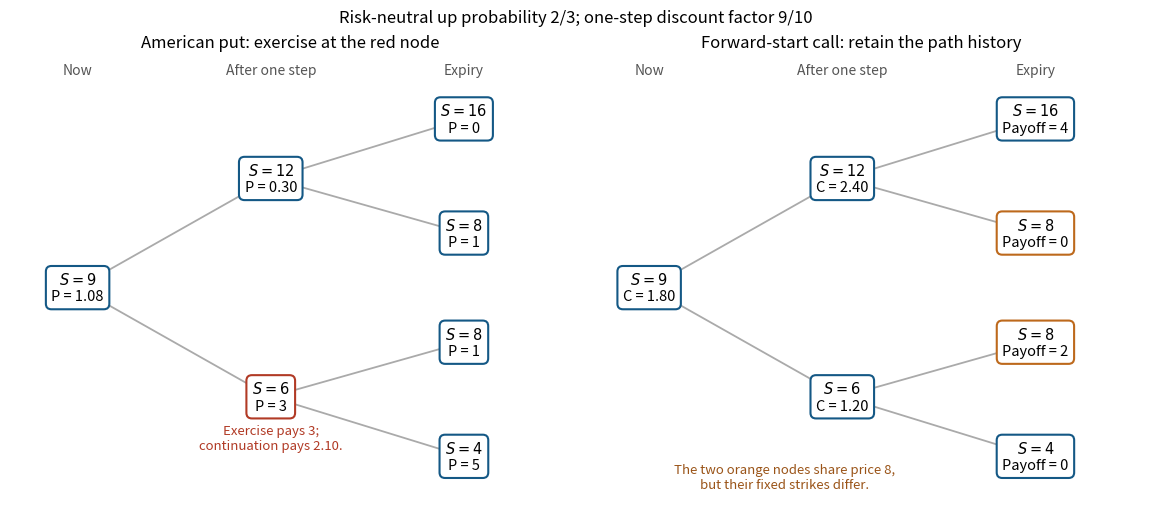

The matplotlib source for this figure: (Note: this script raises an exception after producing the figure.)
"""Original two-step valuation trees; save the matching PNG in cwd."""
from pathlib import Path
import matplotlib
matplotlib.use('Agg')
import matplotlib.pyplot as plt


def main():
    fig,axes=plt.subplots(1,2,figsize=(11.4,5.0),layout='constrained')
    coordinates=[(0,0),(1,1.1),(1,-1.1),(2,1.7),(2,.55),(2,-.55),(2,-1.7)]
    edges=[(0,1),(0,2),(1,3),(1,4),(2,5),(2,6)]
    prices=[9,12,6,16,8,8,4]
    values=[['1.08','0.30','3','0','1','1','5'],['1.80','2.40','1.20','4','0','2','0']]
    for panel,(ax,label) in enumerate(zip(axes,['P','C'])):
        for a,b in edges:
            ax.plot([coordinates[a][0],coordinates[b][0]],[coordinates[a][1],coordinates[b][1]],color='#aaaaaa',lw=1.3,zorder=1)
        for i,((x,y),price,value) in enumerate(zip(coordinates,prices,values[panel])):
            color='#b13a25' if panel==0 and i==2 else ('#bd691c' if panel==1 and i in [4,5] else '#145885')
            second='Payoff' if panel==1 and i>=3 else label
            ax.text(x,y,f'$S={price}$\n{second} = {value}',ha='center',va='center',fontsize=10.5,
                    bbox=dict(boxstyle='round,pad=.38',facecolor='white',edgecolor=color,lw=1.5),zorder=3)
        ax.set(xlim=(-.35,2.55),ylim=(-2.15,2.25));ax.axis('off')
        for x,title in [(0,'Now'),(1,'After one step'),(2,'Expiry')]:ax.text(x,2.15,title,ha='center',fontsize=10,color='#555555')
    axes[0].set_title('American put: exercise at the red node',fontsize=12,pad=12)
    axes[1].set_title('Forward-start call: retain the path history',fontsize=12,pad=12)
    axes[0].text(1,-1.63,'Exercise pays 3;\ncontinuation pays 2.10.',ha='center',fontsize=9.5,color='#b13a25')
    axes[1].text(.7,-2.02,'The two orange nodes share price 8,\nbut their fixed strikes differ.',ha='center',fontsize=9.5,color='#9a5418')
    fig.suptitle('Risk-neutral up probability 2/3; one-step discount factor 9/10',fontsize=12)
    fig.savefig(Path.cwd()/Path(__file__).with_suffix('.png').name,dpi=100,facecolor='white',transparent=False)
    plt.close(fig)


if __name__=='__main__':main()
